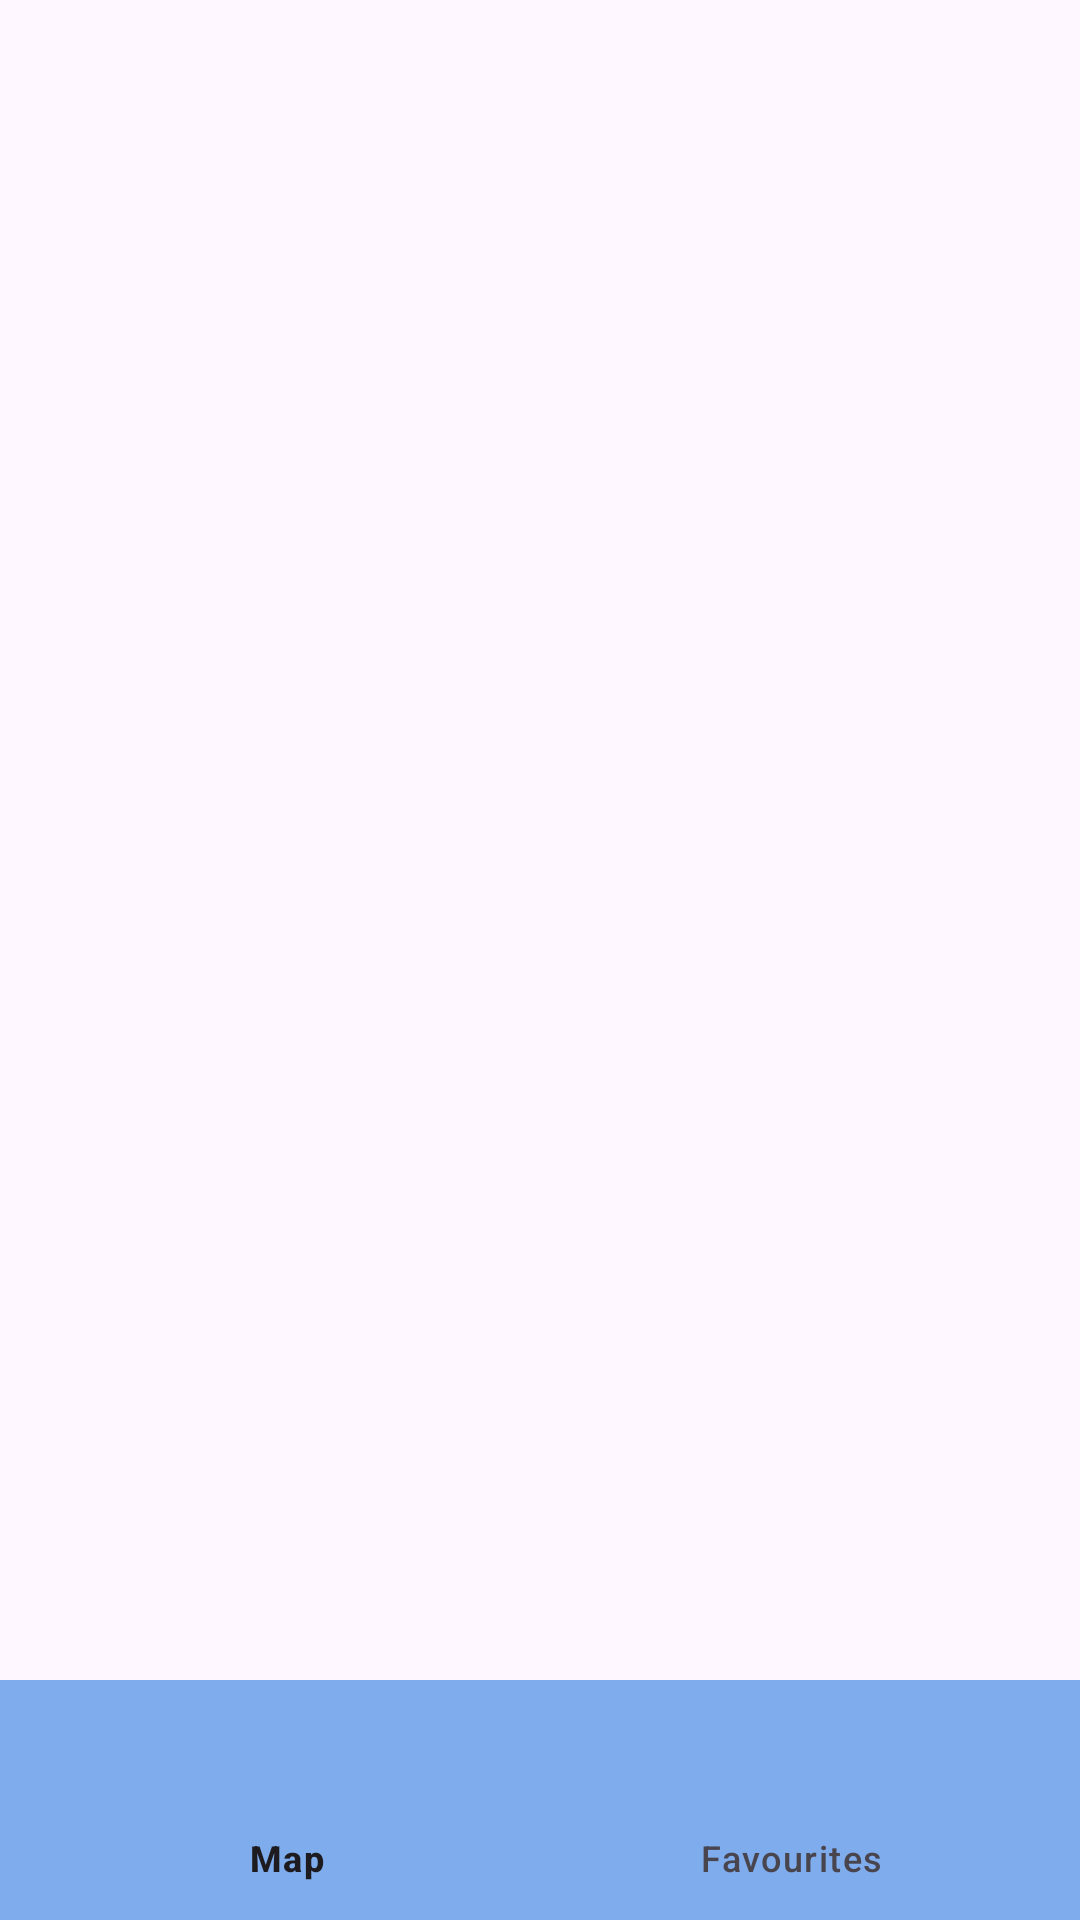

Write the Android layout XML for this screen, with the resource values it uses.
<!-- AndroidManifest.xml: application theme Theme.BikeStationAppCA3 -->
<!-- res/layout/activity_home.xml -->
<?xml version="1.0" encoding="utf-8"?>
<androidx.constraintlayout.widget.ConstraintLayout xmlns:android="http://schemas.android.com/apk/res/android"
    xmlns:app="http://schemas.android.com/apk/res-auto"
    xmlns:tools="http://schemas.android.com/tools"
    android:id="@+id/main"
    android:layout_width="match_parent"
    android:layout_height="match_parent"
    tools:context=".HomeActivity">

    <FrameLayout
        android:id="@+id/fragment_container"
        android:layout_width="match_parent"
        android:layout_height="match_parent"
        app:layout_constraintBottom_toTopOf="@+id/bottom_navigation"
        app:layout_constraintEnd_toEndOf="parent"
        app:layout_constraintStart_toStartOf="parent"/>

    <com.google.android.material.bottomnavigation.BottomNavigationView
        android:id="@+id/bottom_navigation"
        android:layout_width="match_parent"
        android:layout_height="wrap_content"
        android:layout_alignParentBottom="true"
        android:background="#7FACEC"
        app:layout_constraintBottom_toBottomOf="parent"
        app:layout_constraintEnd_toEndOf="parent"
        app:layout_constraintStart_toStartOf="parent"
        app:menu="@menu/bottom_nav" />

</androidx.constraintlayout.widget.ConstraintLayout>
<!-- resources referenced by this layout -->
<resources>
  <style name="Theme.BikeStationAppCA3" parent="Base.Theme.BikeStationAppCA3" />
  <style name="Base.Theme.BikeStationAppCA3" parent="Theme.Material3.DayNight.NoActionBar">
          
          
          <item name="colorPrimary">@color/dublin_blue</item>
      </style>
  <color name="dublin_blue">#31376B</color>
</resources>
